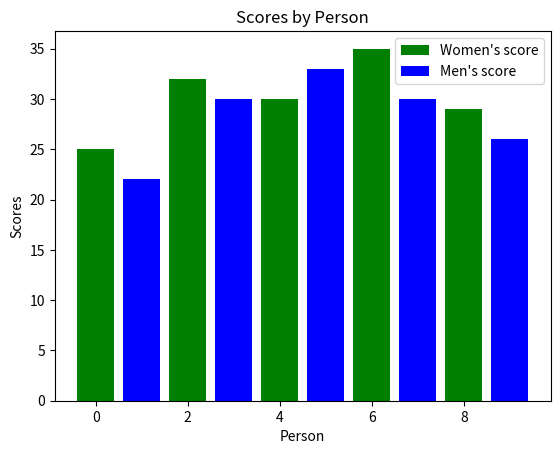

Python code for this plot:
import numpy as np
import matplotlib.pyplot as plt
n_groups=5
men_means = (22,30,33,30,26)
women_means = (25,32,30,35,29)
y_pos = np.arange(len(men_means))

plt.xlabel('x-axis')
plt.ylabel('y-axis')

plt.bar(2*y_pos,women_means,color='g',linewidth=3,label="Women's score")
plt.bar(2*y_pos+1,men_means,color='b',linewidth=3,label="Men's score")

plt.xlabel('Person')
plt.ylabel('Scores')
plt.title('Scores by Person')
plt.legend()
plt.show()
